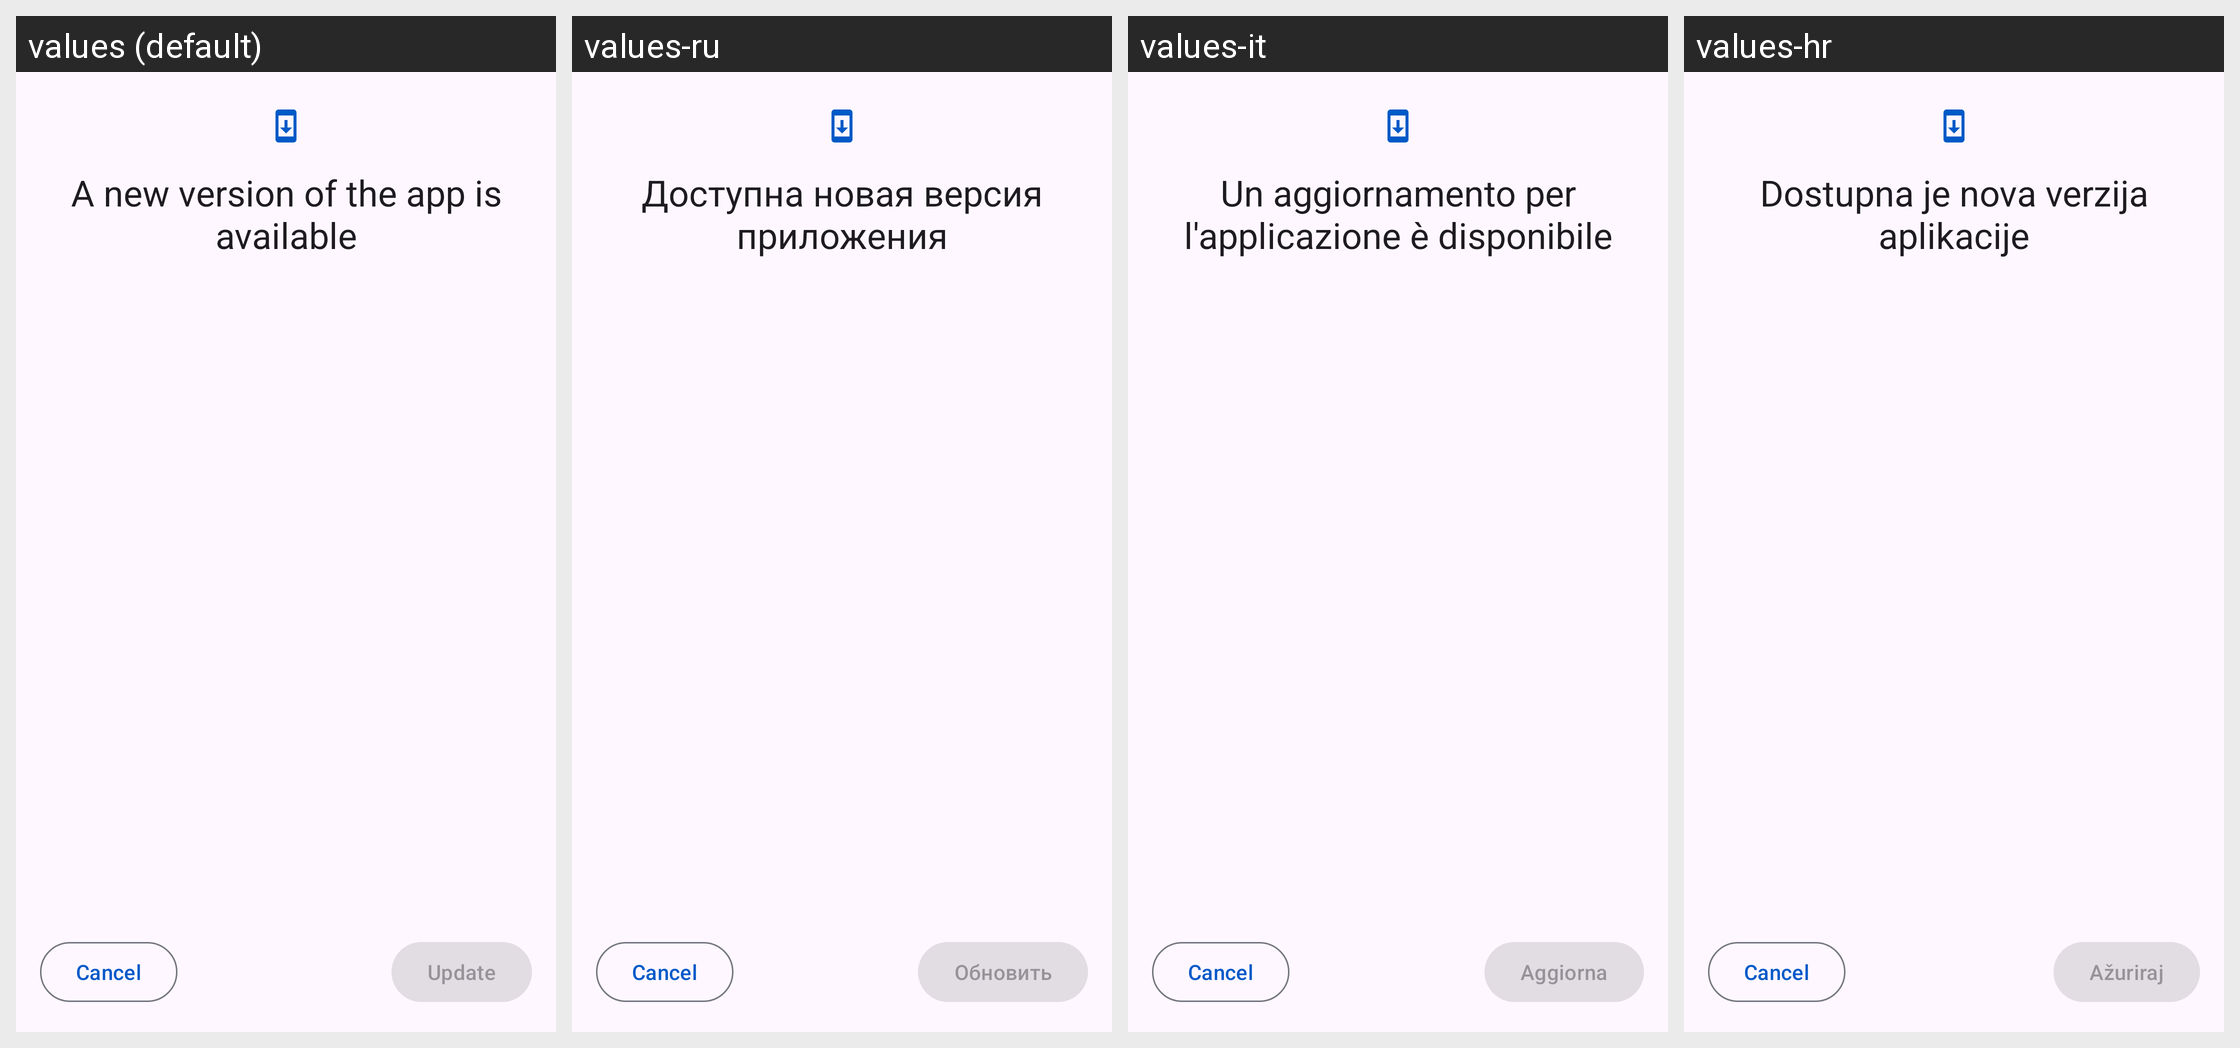

For this localized Android screen grid, give each drawn string resource with its value in every locale shown.
Android screen res/layout/activity_app_update.xml rendered under 4 locales, left to right: values (default), values-ru, values-it, values-hr. Device: Nexus 5 (rendered at 1080×1920; each locale shown at half size, 540×960, under a caption strip naming it); theme Theme.Kotatsu.
Other locales in the repository, not shown: values-af, values-am, values-ar, values-as, values-az, values-be, values-bg, values-bn, values-bs, values-ca, values-cs, values-da, values-de, values-el, values-en-rAU, values-en-rCA, values-en-rGB, values-en-rXC, values-es, values-es-rUS, values-et, values-eu, values-fa, values-fi, values-fil, values-fr, values-fr-rCA, values-gl, values-gu, values-hi, values-hu, values-hy, values-in, values-is, values-iw, values-ja, values-ka, values-kk, values-km, values-kn, values-ko, values-ky, values-lo, values-lt, values-lv, values-mk, values-ml, values-mn, values-mr, values-ms, values-my, values-nb, values-nb-rNO, values-ne, values-nl, values-nn, values-or, values-pa, values-pl, values-pt, values-pt-rBR, values-pt-rPT, values-ro, values-si, values-sk, values-sl, values-sq, values-sr, values-sv, values-sw, values-ta, values-te, values-th, values-tl, values-tr, values-uk, values-ur, values-uz, values-vi, values-zh-rCN, values-zh-rHK, values-zh-rTW, values-zu.
Strings drawn on this screen, with the default value and each locale's value (text and hints the layout hard-codes, and strings that could not be matched under every locale, appear in the picture but are not listed):

app_update_available
  values: A new version of the app is available
  values-ru: Доступна новая версия приложения
  values-it: Un aggiornamento per l'applicazione è disponibile
  values-hr: Dostupna je nova verzija aplikacije

update
  values: Update
  values-ru: Обновить
  values-it: Aggiorna
  values-hr: Ažuriraj
